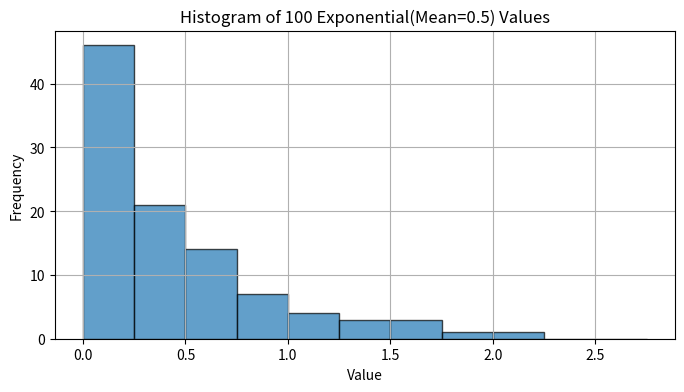

Source code (Python):
import numpy as np
import matplotlib.pyplot as plt
from scipy.stats import chisquare

def exponential_goodness_of_fit(n=100, mean=0.5, bin_width=0.25, max_range=3.0, seed=0):
    """
    Generates `n` Exponential(mean=mean) random values,
    bins them from 0..max_range plus one final bin [max_range, infinity),
    computes observed vs expected frequencies, and performs a chi-square test.
    """
    np.random.seed(seed)
    
    # Rate = 1/mean
    lam = 1.0 / mean
    
    # Generate data
    data = np.random.exponential(scale=mean, size=n)
    
    # Define bin edges
    edges = np.arange(0, max_range, bin_width)
    edges = np.append(edges, [np.inf])  # ensures total sum is exactly n
    
    # Observed frequencies
    observed, bin_edges = np.histogram(data, bins=edges)
    
    # Expected frequencies
    expected = []
    for i in range(len(edges) - 1):
        a = edges[i]
        b = edges[i + 1]
        if np.isinf(b):
            # Probability X >= a
            p_bin = np.exp(-lam * a)
        else:
            # Probability a <= X < b = F(b) - F(a)
            p_bin = (1 - np.exp(-lam * b)) - (1 - np.exp(-lam * a))
        expected.append(n * p_bin)
    
    # Chi-square test
    chi_stat, p_value = chisquare(f_obs=observed, f_exp=expected)
    
    # Plot
    plt.figure(figsize=(8,4))
    # For plotting, omit the infinity edge (edges[:-1])
    plt.hist(data, bins=edges[:-1], alpha=0.7, edgecolor='black')
    plt.title(f"Histogram of {n} Exponential(Mean={mean}) Values")
    plt.xlabel("Value")
    plt.ylabel("Frequency")
    plt.grid(True)
    plt.show()
    
    # Print results
    print("Observed:", observed)
    print("Expected:", np.round(expected, 2))
    print(f"Chi-square Statistic: {chi_stat:.4f}")
    print(f"p-value: {p_value:.4f}")
    
    return observed, expected, chi_stat, p_value

if __name__ == "__main__":
    observed, expected, chi_stat, p_value = exponential_goodness_of_fit(
        n=100, mean=0.5, bin_width=0.25, max_range=3.0, seed=42
    )